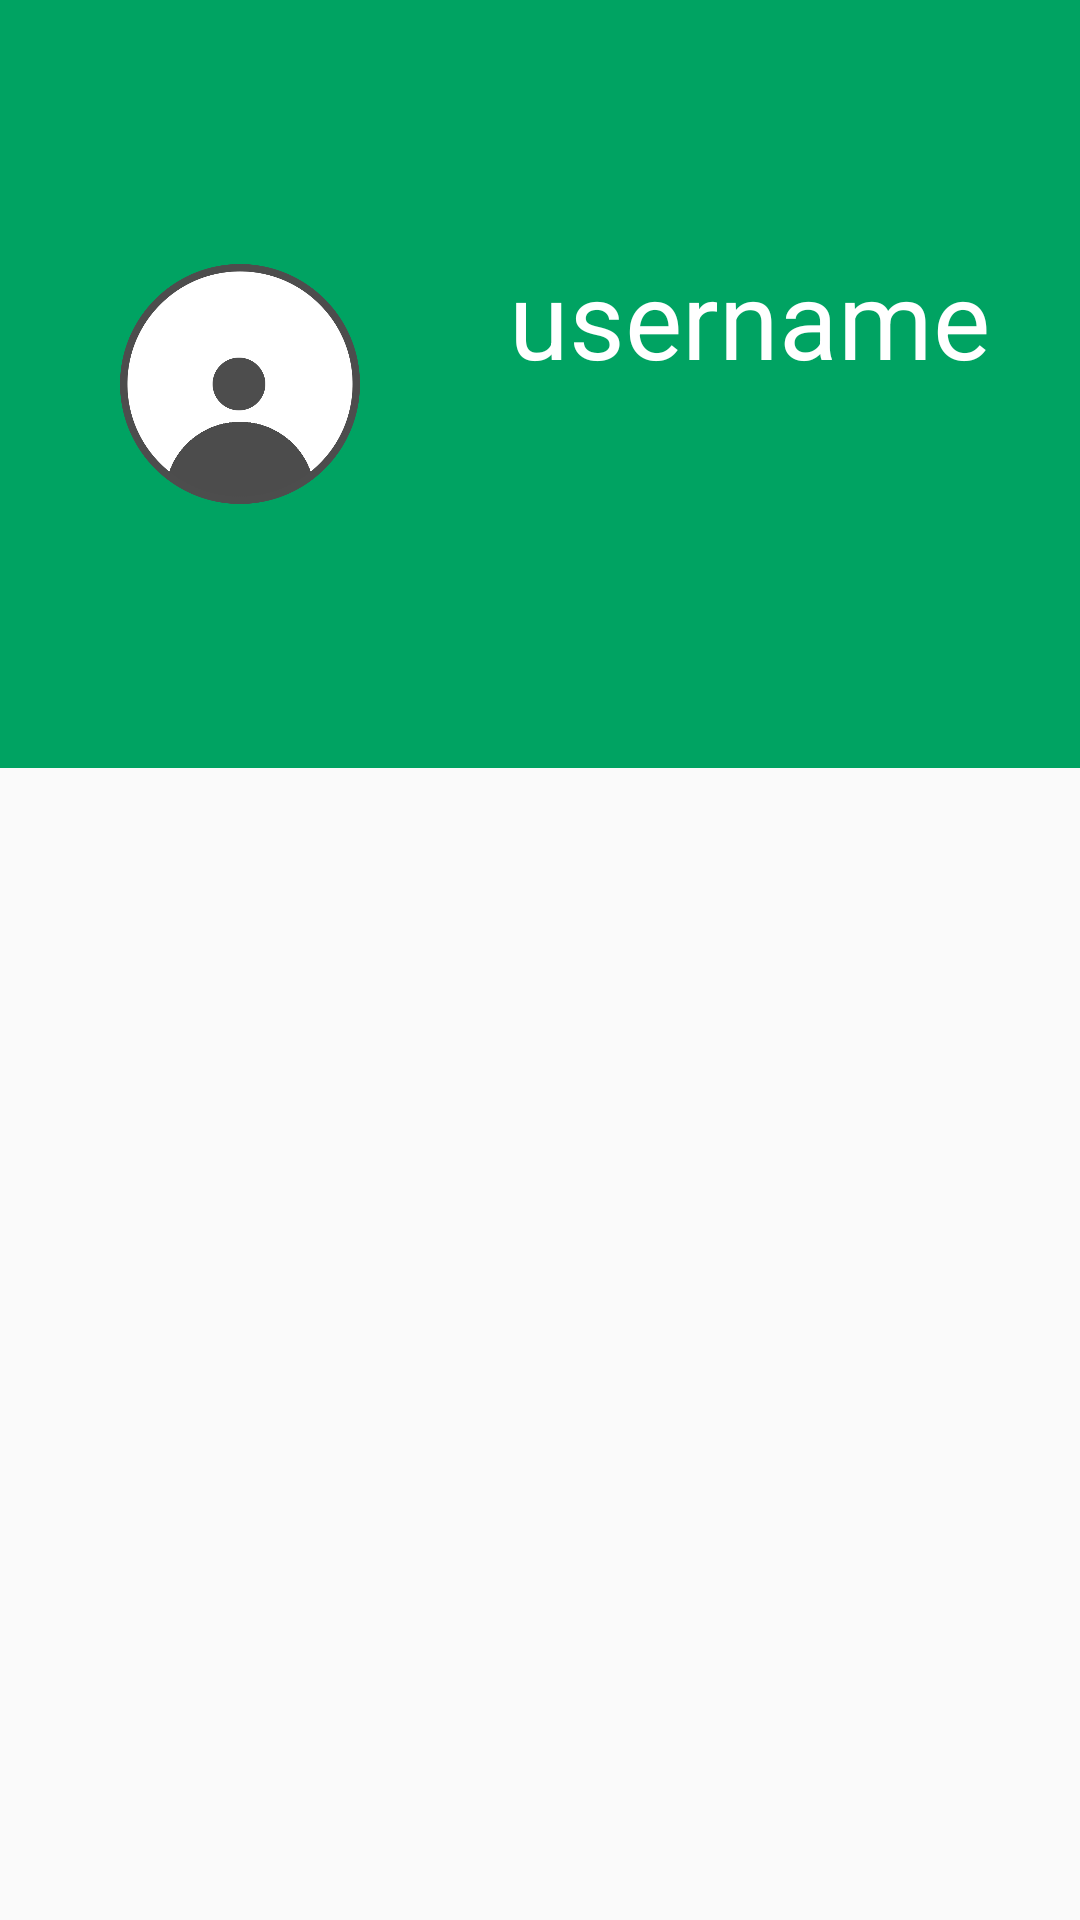

This screen was rendered from an Android layout file. Write that file and the resources it references.
<!-- AndroidManifest.xml: application theme AppTheme -->
<!-- res/layout/fragment_profile.xml -->
<?xml version="1.0" encoding="utf-8"?>
<android.support.constraint.ConstraintLayout
    xmlns:android="http://schemas.android.com/apk/res/android"
    xmlns:app="http://schemas.android.com/apk/res-auto"
    xmlns:tools="http://schemas.android.com/tools"
    android:layout_width="match_parent"
    android:layout_height="match_parent">

    <LinearLayout
        android:layout_width="match_parent"
        android:layout_height="match_parent"
        android:orientation="vertical">

        <android.support.constraint.ConstraintLayout
            android:layout_width="match_parent"
            android:layout_height="match_parent"
            android:layout_marginEnd="0dp"
            android:layout_marginStart="0dp"
            android:layout_marginTop="0dp"
            android:layout_weight="1.5"
            android:background="@color/colorPrimary"
            app:layout_constraintEnd_toEndOf="parent"
            app:layout_constraintStart_toStartOf="parent"
            app:layout_constraintTop_toTopOf="parent">

            <TextView
                android:id="@+id/profile_username"
                android:layout_width="wrap_content"
                android:layout_height="wrap_content"
                android:layout_marginBottom="8dp"
                android:layout_marginEnd="30dp"
                android:layout_marginTop="8dp"
                android:text="@string/hint_username"
                android:textColor="@android:color/white"
                android:textSize="36sp"
                app:layout_constraintBottom_toBottomOf="parent"
                app:layout_constraintEnd_toEndOf="parent"
                app:layout_constraintTop_toTopOf="parent"
                app:layout_constraintVertical_bias="0.385" />

            <android.support.v7.widget.AppCompatImageView
                android:id="@+id/profile_icon"
                android:layout_width="80dp"
                android:layout_height="80dp"
                android:layout_marginBottom="8dp"
                android:layout_marginStart="40dp"
                android:layout_marginTop="8dp"
                app:layout_constraintBottom_toBottomOf="parent"
                app:layout_constraintStart_toStartOf="parent"
                app:layout_constraintTop_toTopOf="parent"
                app:srcCompat="@drawable/person" />


        </android.support.constraint.ConstraintLayout>

        <ListView
            android:id="@+id/profile_optionslist"
            android:layout_width="match_parent"
            android:layout_height="match_parent"
            android:layout_weight="1"
            tools:layout_editor_absoluteX="8dp"
            tools:layout_editor_absoluteY="263dp"/>

    </LinearLayout>

</android.support.constraint.ConstraintLayout>
<!-- resources referenced by this layout -->
<resources>
  <color name="colorPrimary">#00a362</color>
  <!-- drawable person: png bitmap (drawable, 44776 bytes) -->
  <string name="hint_username">username</string>
  <style name="AppTheme" parent="Theme.AppCompat.Light.DarkActionBar">
          
          <item name="colorPrimary">@color/colorPrimary</item>
          <item name="colorPrimaryDark">@color/colorPrimaryDark</item>
          <item name="colorAccent">@color/colorAccent</item>
      </style>
  <color name="colorPrimaryDark">#00a362</color>
  <color name="colorAccent">#00d974</color>
</resources>
